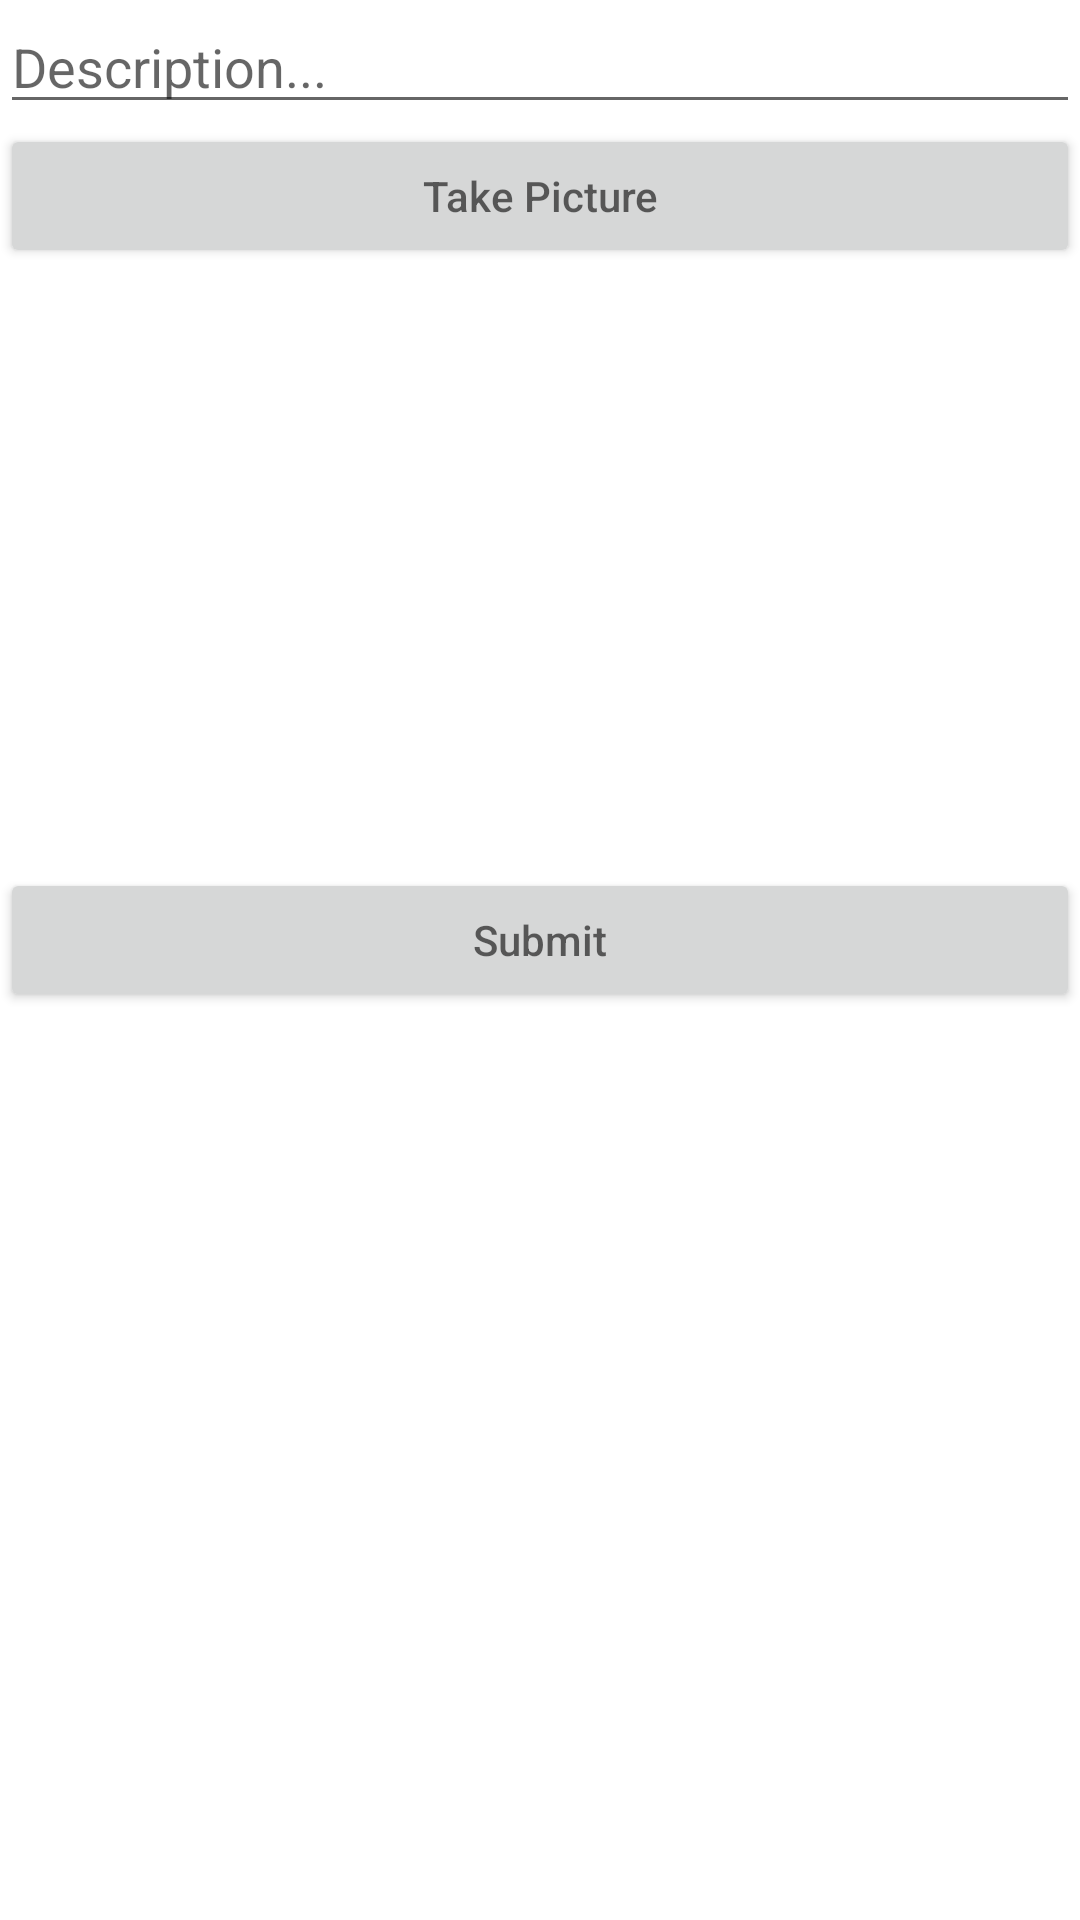

Layout XML and referenced resources for this Android screen:
<!-- AndroidManifest.xml: application theme Theme.Instergram -->
<!-- res/layout/fragment_compose.xml -->
<?xml version="1.0" encoding="utf-8"?>
<LinearLayout xmlns:android="http://schemas.android.com/apk/res/android"
    xmlns:tools="http://schemas.android.com/tools"
    android:layout_width="match_parent"
    android:layout_height="match_parent"
    tools:context=".fragments.ComposeFragment"
    android:orientation="vertical">

    <EditText
        android:id="@+id/etDescription"
        android:layout_width="match_parent"
        android:layout_height="wrap_content"
        android:ems="10"
        android:hint="Description..." />

    <Button
        android:id="@+id/btnCaptureImage"
        android:layout_width="match_parent"
        android:layout_height="wrap_content"
        android:hint="Take Picture" />

    <ImageView
        android:id="@+id/ivPostImage"
        android:layout_width="match_parent"
        android:layout_height="200dp"
        tools:srcCompat="@android:drawable/ic_menu_my_calendar" />

    <Button
        android:id="@+id/btnSubmit"
        android:layout_width="match_parent"
        android:layout_height="wrap_content"
        android:hint="Submit" />


</LinearLayout>
<!-- resources referenced by this layout -->
<resources>
  <style name="Theme.Instergram" parent="Theme.MaterialComponents.DayNight.DarkActionBar">
          
          <item name="colorPrimary">@color/purple_500</item>
          <item name="colorPrimaryVariant">@color/purple_700</item>
          <item name="colorOnPrimary">@color/white</item>
          
          <item name="colorSecondary">@color/teal_200</item>
          <item name="colorSecondaryVariant">@color/teal_700</item>
          <item name="colorOnSecondary">@color/black</item>
          
          <item name="android:statusBarColor" tools:targetApi="l">?attr/colorPrimaryVariant</item>
          
      </style>
  <!-- not gathered from this repository: default colours our renderer supplied (Android Studio template values) -->
  <color name="purple_500">#FF6200EE</color>
  <color name="purple_700">#FF3700B3</color>
  <color name="teal_200">#FF03DAC5</color>
  <color name="teal_700">#FF018786</color>
  <color name="black">#FF000000</color>
  <color name="white">#FFFFFFFF</color>
</resources>
